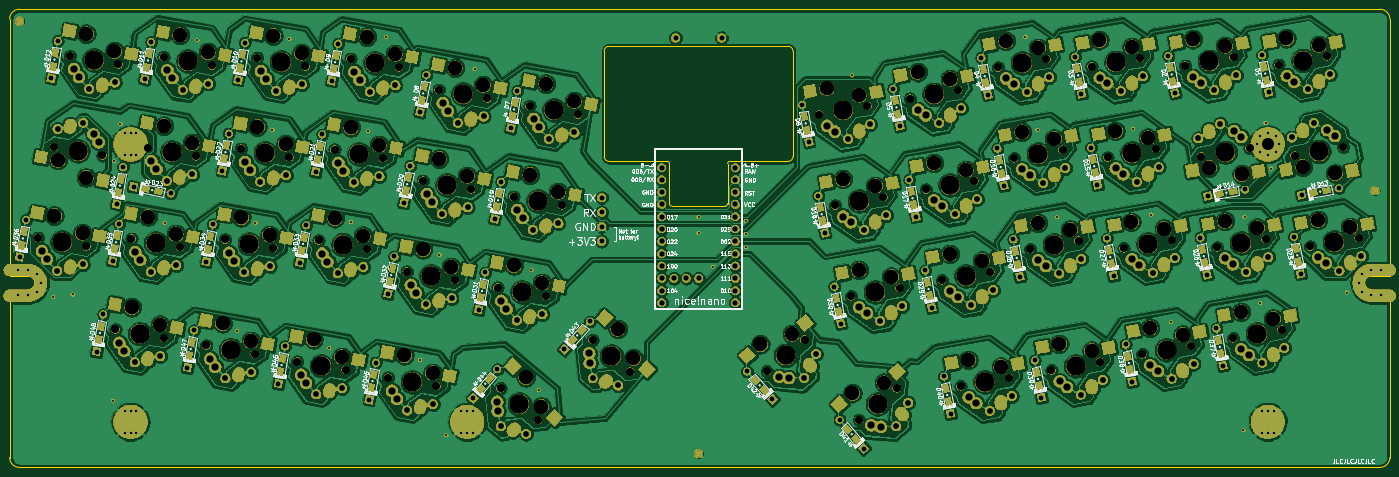
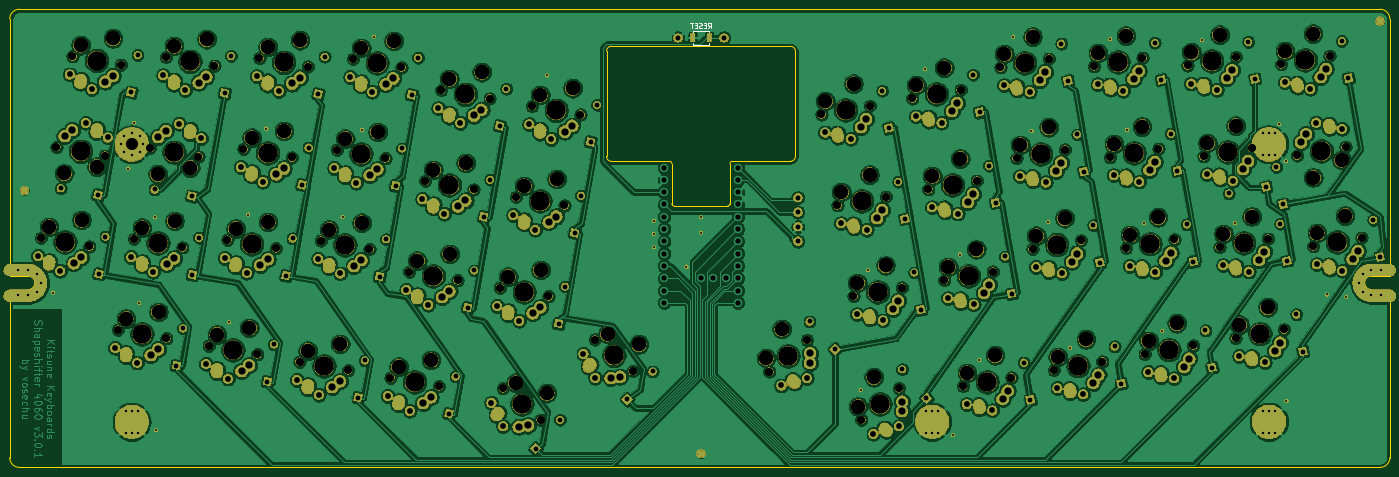
Circuit board: 11 layer files. Board 285.0 x 94.6 mm.
- bottom_copper: Laptreus-v3-B_Cu.gbl (900593 bytes)
- bottom_mask: Laptreus-v3-B_Mask.gbs (710513 bytes)
- paste: Laptreus-v3-B_Paste.gbp (588 bytes)
- bottom_silk: Laptreus-v3-B_SilkS.gbo (49103 bytes)
- outline: Laptreus-v3-Edge_Cuts.gm1 (2622 bytes)
- top_copper: Laptreus-v3-F_Cu.gtl (2499369 bytes)
- top_mask: Laptreus-v3-F_Mask.gts (771528 bytes)
- paste: Laptreus-v3-F_Paste.gtp (27261 bytes)
- top_silk: Laptreus-v3-F_SilkS.gto (205139 bytes)
- drill: Laptreus-v3-NPTH.drl (4342 bytes)
- drill: Laptreus-v3-PTH.drl (9804 bytes)

=== bottom_copper: Laptreus-v3-B_Cu.gbl (900593 bytes, source omitted) ===
=== bottom_mask: Laptreus-v3-B_Mask.gbs (710513 bytes, source omitted) ===
=== paste: Laptreus-v3-B_Paste.gbp ===
G04 #@! TF.GenerationSoftware,KiCad,Pcbnew,(5.1.5-0-10_14)*
G04 #@! TF.CreationDate,2021-08-15T11:31:23-04:00*
G04 #@! TF.ProjectId,Laptreus-v3,4c617074-7265-4757-932d-76332e6b6963,rev?*
G04 #@! TF.SameCoordinates,Original*
G04 #@! TF.FileFunction,Paste,Bot*
G04 #@! TF.FilePolarity,Positive*
%FSLAX46Y46*%
G04 Gerber Fmt 4.6, Leading zero omitted, Abs format (unit mm)*
G04 Created by KiCad (PCBNEW (5.1.5-0-10_14)) date 2021-08-15 11:31:23*
%MOMM*%
%LPD*%
G04 APERTURE LIST*
%ADD10R,0.900000X1.700000*%
G04 APERTURE END LIST*
D10*
X149276181Y-42911358D03*
X145876181Y-42911358D03*
M02*

=== bottom_silk: Laptreus-v3-B_SilkS.gbo (49103 bytes, source omitted) ===
=== outline: Laptreus-v3-Edge_Cuts.gm1 ===
G04 #@! TF.GenerationSoftware,KiCad,Pcbnew,(5.1.5-0-10_14)*
G04 #@! TF.CreationDate,2021-08-15T11:31:23-04:00*
G04 #@! TF.ProjectId,Laptreus-v3,4c617074-7265-4757-932d-76332e6b6963,rev?*
G04 #@! TF.SameCoordinates,Original*
G04 #@! TF.FileFunction,Profile,NP*
%FSLAX46Y46*%
G04 Gerber Fmt 4.6, Leading zero omitted, Abs format (unit mm)*
G04 Created by KiCad (PCBNEW (5.1.5-0-10_14)) date 2021-08-15 11:31:23*
%MOMM*%
%LPD*%
G04 APERTURE LIST*
%ADD10C,0.100000*%
%ADD11C,0.300000*%
G04 APERTURE END LIST*
D10*
X142080000Y-77660000D02*
G75*
G02X141580000Y-77160000I0J500000D01*
G01*
X153580000Y-77160000D02*
G75*
G02X153080000Y-77660000I-500000J0D01*
G01*
X153580000Y-68910000D02*
G75*
G02X154080000Y-68410000I500000J0D01*
G01*
X141080000Y-68410000D02*
G75*
G02X141580000Y-68910000I0J-500000D01*
G01*
X154080000Y-68410000D02*
X166080000Y-68410000D01*
X153580000Y-77160000D02*
X153580000Y-68910000D01*
X142080000Y-77660000D02*
X153080000Y-77660000D01*
X141580000Y-68910000D02*
X141580000Y-77160000D01*
X129080000Y-68410001D02*
X141080000Y-68410000D01*
X166080000Y-44660000D02*
X129080000Y-44660000D01*
X128080000Y-45661357D02*
X128080000Y-67411357D01*
X167080000Y-67411359D02*
X167080000Y-45660000D01*
X128079999Y-45661357D02*
G75*
G02X129080000Y-44661357I1001357J-1357D01*
G01*
X166080000Y-44660000D02*
G75*
G02X167080000Y-45661360I0J-1000001D01*
G01*
X167080000Y-67411359D02*
G75*
G02X166080000Y-68410000I-1000001J1361D01*
G01*
X129080000Y-68410001D02*
G75*
G02X128080000Y-67411357I0J1000001D01*
G01*
D11*
X288326656Y-37011308D02*
X278126656Y-37011308D01*
X286526656Y-94911308D02*
G75*
G02X285126656Y-93511308I0J1400000D01*
G01*
X9126656Y-92111308D02*
X5326656Y-92111308D01*
X9126656Y-94911308D02*
X5326656Y-94911308D01*
X5326656Y-92111308D02*
X5326656Y-39011308D01*
X5326656Y-94911308D02*
X5326656Y-129611308D01*
X9126656Y-94911308D02*
G75*
G03X10526656Y-93511308I0J1400000D01*
G01*
X10526656Y-93511308D02*
G75*
G03X9126656Y-92111308I-1400000J0D01*
G01*
X290326656Y-92111308D02*
X290326656Y-39011308D01*
X286526656Y-92111308D02*
X290326656Y-92111308D01*
X285126656Y-93511308D02*
G75*
G02X286526656Y-92111308I1400000J0D01*
G01*
X290326656Y-94911308D02*
X286526656Y-94911308D01*
X290326656Y-129611308D02*
X290326656Y-94911308D01*
X5326656Y-39011308D02*
G75*
G02X7326656Y-37011308I2000000J0D01*
G01*
X7326656Y-131611308D02*
G75*
G02X5326656Y-129611308I0J2000000D01*
G01*
X290326656Y-129611308D02*
G75*
G02X288326656Y-131611308I-2000000J0D01*
G01*
X288326656Y-37011308D02*
G75*
G02X290326656Y-39011308I0J-2000000D01*
G01*
X7326656Y-37011308D02*
X278126656Y-37011308D01*
X288326656Y-131611308D02*
X7326656Y-131611308D01*
M02*

=== top_copper: Laptreus-v3-F_Cu.gtl (2499369 bytes, source omitted) ===
=== top_mask: Laptreus-v3-F_Mask.gts (771528 bytes, source omitted) ===
=== paste: Laptreus-v3-F_Paste.gtp (27261 bytes, source omitted) ===
=== top_silk: Laptreus-v3-F_SilkS.gto (205139 bytes, source omitted) ===
=== drill: Laptreus-v3-NPTH.drl ===
M48
; DRILL file {KiCad (5.1.5-0-10_14)} date Sunday, August 15, 2021 at 11:31:28 AM
; FORMAT={-:-/ absolute / metric / decimal}
; #@! TF.CreationDate,2021-08-15T11:31:28-04:00
; #@! TF.GenerationSoftware,Kicad,Pcbnew,(5.1.5-0-10_14)
; #@! TF.FileFunction,NonPlated,1,2,NPTH
FMAT,2
METRIC
T1C1.670
T2C3.000
T3C3.980
%
G90
G05
T1
X87.313Y-91.175
X97.319Y-92.939
X14.476Y-65.436
X24.482Y-67.2
X209.427Y-49.026
X219.433Y-47.262
X27.172Y-103.138
X37.178Y-104.903
X11.168Y-84.196
X21.174Y-85.961
X161.684Y-111.751
X169.468Y-105.22
X220.454Y-111.561
X230.46Y-109.797
X212.735Y-67.786
X222.741Y-66.022
X235.355Y-86.366
X245.361Y-84.602
X254.667Y-86.185
X264.673Y-84.42
X197.834Y-92.982
X207.84Y-91.218
X270.671Y-67.243
X280.677Y-65.478
X33.788Y-65.617
X43.794Y-67.381
X216.043Y-86.547
X226.049Y-84.783
X53.1Y-65.798
X63.106Y-67.563
X106.685Y-115.283
X114.468Y-121.814
X30.48Y-84.378
X40.486Y-86.142
X267.363Y-48.482
X277.369Y-46.718
X69.104Y-84.74
X79.109Y-86.504
X90.621Y-72.414
X100.627Y-74.179
X248.051Y-48.663
X258.057Y-46.899
X112.69Y-56.962
X122.695Y-58.726
X273.877Y-85.992
X283.883Y-84.228
X232.047Y-67.605
X242.053Y-65.841
X172.457Y-58.769
X182.463Y-57.004
X83.454Y-113.062
X93.459Y-114.827
X45.933Y-106.446
X55.938Y-108.211
X228.739Y-48.845
X238.745Y-47.08
X64.693Y-109.754
X74.699Y-111.519
X257.975Y-104.945
X267.981Y-103.181
X175.765Y-77.529
X185.771Y-75.765
X56.408Y-47.038
X66.414Y-48.802
X72.412Y-65.98
X82.417Y-67.744
X125.685Y-105.316
X133.468Y-111.847
X17.773Y-46.629
X27.779Y-48.393
X251.359Y-67.424
X261.365Y-65.66
X37.096Y-46.857
X47.102Y-48.621
X106.074Y-94.483
X116.079Y-96.247
X109.382Y-75.722
X119.387Y-77.487
X201.693Y-114.869
X211.699Y-113.105
X49.792Y-84.559
X59.798Y-86.323
X194.526Y-74.221
X204.532Y-72.457
X191.218Y-55.461
X201.224Y-53.696
X239.214Y-108.253
X249.22Y-106.489
X179.073Y-96.29
X189.079Y-94.526
X180.685Y-121.816
X188.468Y-115.285
X75.72Y-47.219
X85.725Y-48.983
X93.929Y-53.654
X103.935Y-55.418
T2
X203.313Y-109.425
X210.007Y-110.824
X53.175Y-79.997
X58.988Y-83.601
X196.145Y-68.777
X202.84Y-70.176
X192.837Y-50.017
X199.532Y-51.415
X240.834Y-102.809
X247.528Y-104.208
X180.693Y-90.846
X187.387Y-92.245
X179.365Y-116.291
X185.862Y-114.155
X79.103Y-42.657
X84.916Y-46.261
X97.313Y-49.092
X103.125Y-52.696
X90.697Y-86.613
X96.509Y-90.217
X15.286Y-68.158
X21.098Y-71.762
X211.047Y-43.582
X217.741Y-44.981
X30.556Y-98.577
X36.368Y-102.181
X14.552Y-79.635
X20.364Y-83.239
X160.365Y-106.227
X166.862Y-104.091
X222.073Y-106.117
X228.768Y-107.516
X214.355Y-62.343
X221.049Y-63.741
X236.974Y-80.922
X243.669Y-82.321
X256.286Y-80.741
X262.981Y-82.139
X199.453Y-87.538
X206.148Y-88.937
X272.363Y-69.524
X279.057Y-70.922
X37.172Y-61.055
X42.984Y-64.659
X217.663Y-81.103
X224.357Y-82.502
X56.483Y-61.237
X62.296Y-64.841
X111.896Y-113.024
X115.128Y-119.051
X33.864Y-79.816
X39.676Y-83.42
X268.982Y-43.038
X275.677Y-44.437
X72.487Y-80.178
X78.3Y-83.783
X94.005Y-67.853
X99.817Y-71.457
X249.67Y-43.22
X256.365Y-44.618
X116.073Y-52.4
X121.886Y-56.004
X275.496Y-80.548
X282.191Y-81.947
X233.666Y-62.161
X240.361Y-63.56
X174.077Y-53.325
X180.771Y-54.723
X86.837Y-108.501
X92.65Y-112.105
X49.316Y-101.885
X55.129Y-105.489
X230.358Y-43.401
X237.053Y-44.799
X68.077Y-105.193
X73.889Y-108.797
X259.594Y-99.501
X266.289Y-100.9
X177.385Y-72.085
X184.079Y-73.484
X59.791Y-42.476
X65.604Y-46.08
X75.795Y-61.418
X81.608Y-65.022
X130.896Y-103.058
X134.128Y-109.085
X21.157Y-42.067
X26.969Y-45.672
X253.051Y-69.705
X259.745Y-71.104
X40.48Y-42.295
X46.292Y-45.899
X109.457Y-89.921
X115.27Y-93.525
X112.765Y-71.161
X118.578Y-74.765
T3
X92.316Y-92.057
X19.479Y-66.318
X214.43Y-48.144
X32.175Y-104.02
X16.171Y-85.079
X165.576Y-108.485
X225.457Y-110.679
X217.738Y-66.904
X240.358Y-85.484
X259.67Y-85.302
X202.837Y-92.1
X275.674Y-66.361
X38.791Y-66.499
X221.046Y-85.665
X58.103Y-66.681
X110.576Y-118.548
X35.483Y-85.26
X272.366Y-47.6
X74.107Y-85.622
X95.624Y-73.297
X253.054Y-47.781
X117.693Y-57.844
X278.88Y-85.11
X237.05Y-66.723
X177.46Y-57.886
X88.457Y-113.944
X50.935Y-107.328
X233.742Y-47.962
X69.696Y-110.636
X262.978Y-104.063
X180.768Y-76.647
X61.411Y-47.92
X77.415Y-66.862
X129.576Y-108.582
X22.776Y-47.511
X256.362Y-66.542
X42.099Y-47.739
X111.077Y-95.365
X114.385Y-76.605
X206.696Y-113.987
X54.795Y-85.441
X199.529Y-73.339
X196.221Y-54.578
X244.217Y-107.371
X184.076Y-95.408
X184.576Y-118.55
X80.723Y-48.101
X98.932Y-54.536
T0
M30

=== drill: Laptreus-v3-PTH.drl (9804 bytes, source omitted) ===
